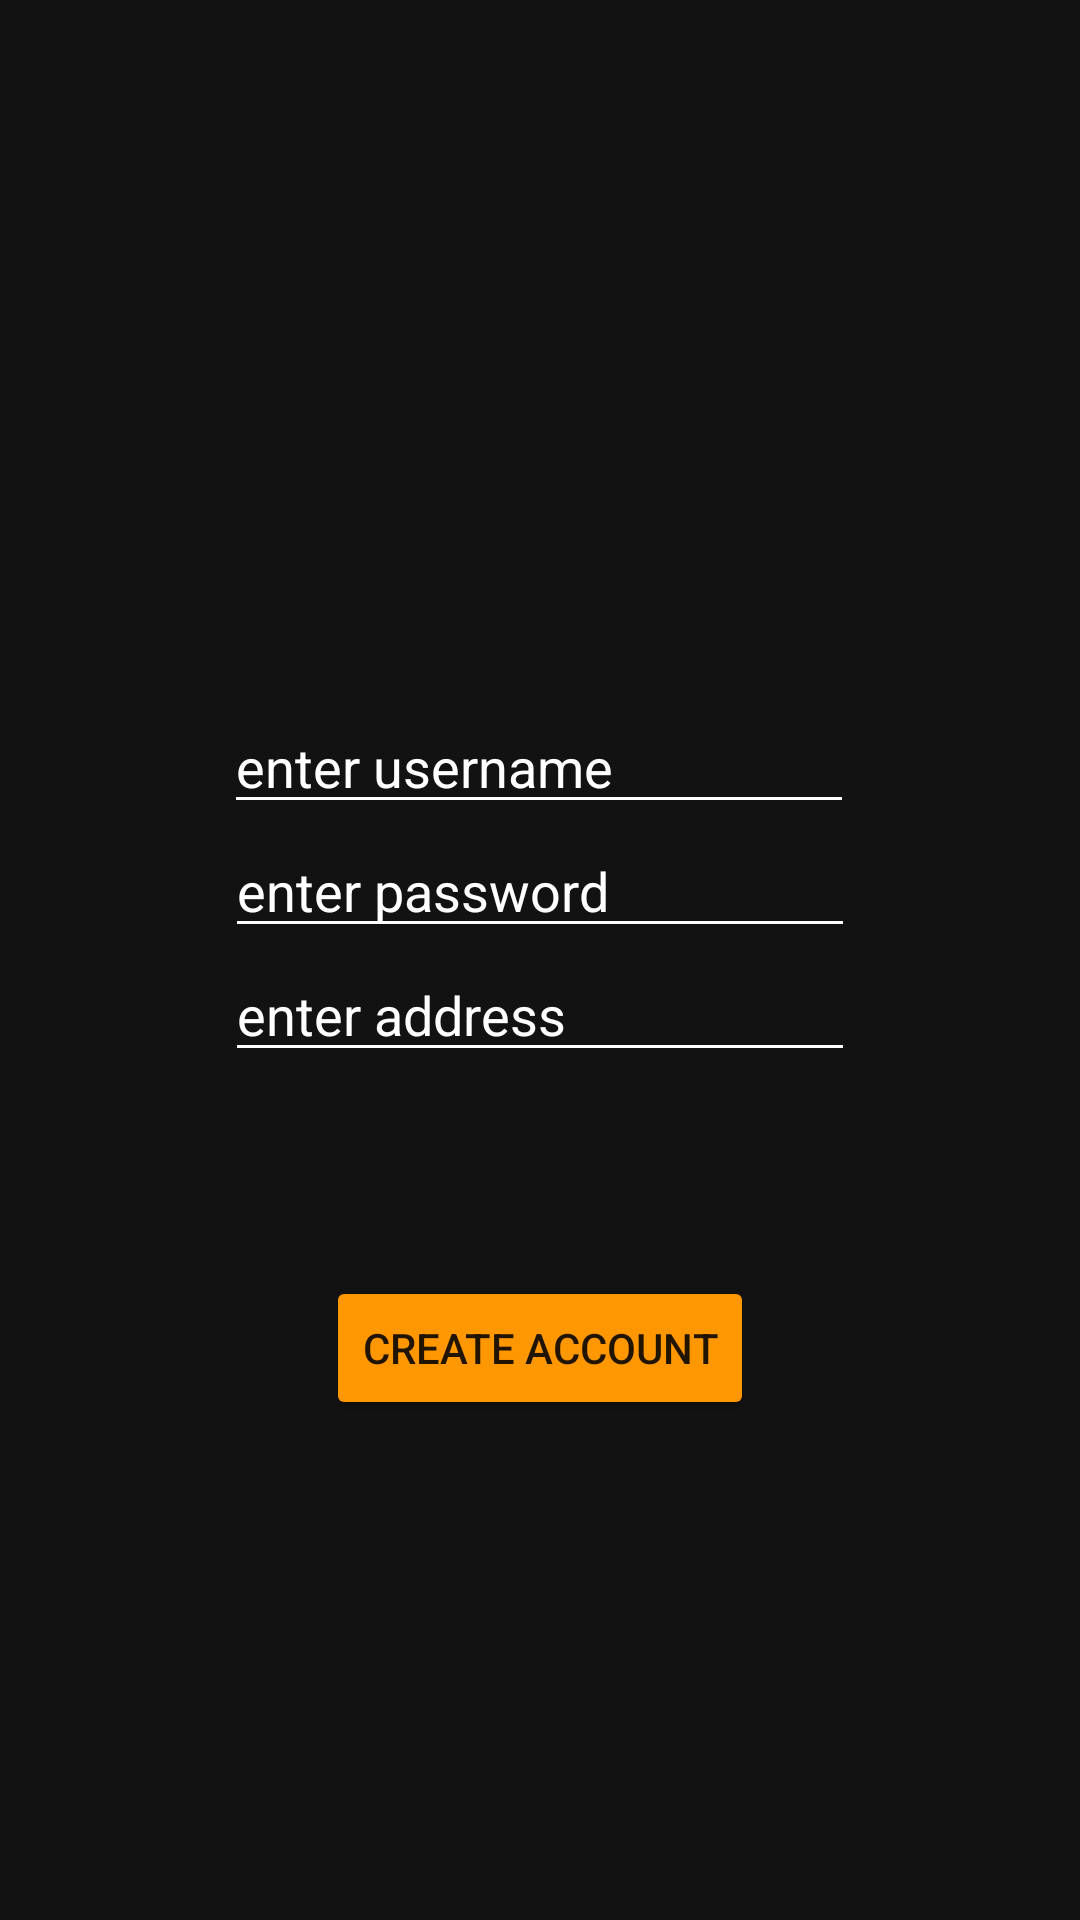

Layout XML and referenced resources for this Android screen:
<!-- AndroidManifest.xml: application theme Theme.Project2_Roshan_Sreekanth -->
<!-- res/layout/activity_register.xml -->
<?xml version="1.0" encoding="utf-8"?>
<androidx.constraintlayout.widget.ConstraintLayout xmlns:android="http://schemas.android.com/apk/res/android"
    xmlns:app="http://schemas.android.com/apk/res-auto"
    xmlns:tools="http://schemas.android.com/tools"
    android:layout_width="match_parent"
    android:layout_height="match_parent"
    android:background="#121212"
    tools:context=".RegisterActivity">

    <EditText
        android:id="@+id/registerUsername"
        android:layout_width="wrap_content"
        android:layout_height="wrap_content"
        android:backgroundTint="#FFFFFF"
        android:ems="10"
        android:hint="enter username"
        android:textColorHint="@color/white"
        android:inputType="textPersonName"
        android:textColor="#FFFFFF"
        app:layout_constraintBottom_toBottomOf="parent"
        app:layout_constraintEnd_toEndOf="parent"
        app:layout_constraintHorizontal_bias="0.497"
        app:layout_constraintStart_toStartOf="parent"
        app:layout_constraintTop_toTopOf="parent"
        app:layout_constraintVertical_bias="0.39" />

    <EditText
        android:id="@+id/registerPassword"
        android:layout_width="wrap_content"
        android:layout_height="wrap_content"
        android:backgroundTint="#FFFFFF"
        android:ems="10"
        android:hint="enter password"
        android:inputType="textPassword"
        android:textColor="#FFFFFF"
        android:textColorHint="@color/white"

        app:layout_constraintEnd_toEndOf="parent"
        app:layout_constraintStart_toStartOf="parent"
        app:layout_constraintTop_toBottomOf="@+id/registerUsername" />


    <EditText
        android:id="@+id/registerAddress"
        android:layout_width="wrap_content"
        android:layout_height="wrap_content"
        android:ems="10"
        android:textColor="#FFFFFF"
        android:backgroundTint="#FFFFFF"
        android:textColorHint="@color/white"
        android:hint="enter address"
        android:inputType="textMultiLine"
        app:layout_constraintEnd_toEndOf="parent"
        app:layout_constraintStart_toStartOf="parent"
        app:layout_constraintTop_toBottomOf="@+id/registerPassword" />

    <Button
        android:id="@+id/createAccountButton"
        android:layout_width="wrap_content"
        android:layout_height="wrap_content"
        android:layout_marginTop="68dp"
        android:text="Create Account"
        android:onClick="createCustomer"
        app:backgroundTint="#FF9800"
        app:layout_constraintEnd_toEndOf="parent"
        app:layout_constraintStart_toStartOf="parent"
        app:layout_constraintTop_toBottomOf="@+id/registerAddress" />
</androidx.constraintlayout.widget.ConstraintLayout>
<!-- resources referenced by this layout -->
<resources>
  <style name="Theme.Project2_Roshan_Sreekanth" parent="Theme.MaterialComponents.DayNight.DarkActionBar">
          
          <item name="colorPrimary">#121212</item>
          <item name="colorPrimaryVariant">#202124</item>
          <item name="colorOnPrimary">@color/white</item>
          
          <item name="colorSecondary">@color/teal_200</item>
          <item name="colorSecondaryVariant">@color/teal_700</item>
          <item name="colorOnSecondary">@color/black</item>
          
          <item name="android:statusBarColor" tools:targetApi="l">#121212</item>
          
      </style>
  <!-- not gathered from this repository: default colours our renderer supplied (Android Studio template values) -->
  <color name="teal_200">#FF03DAC5</color>
  <color name="teal_700">#FF018786</color>
  <color name="black">#FF000000</color>
  <color name="white">#FFFFFFFF</color>
</resources>
